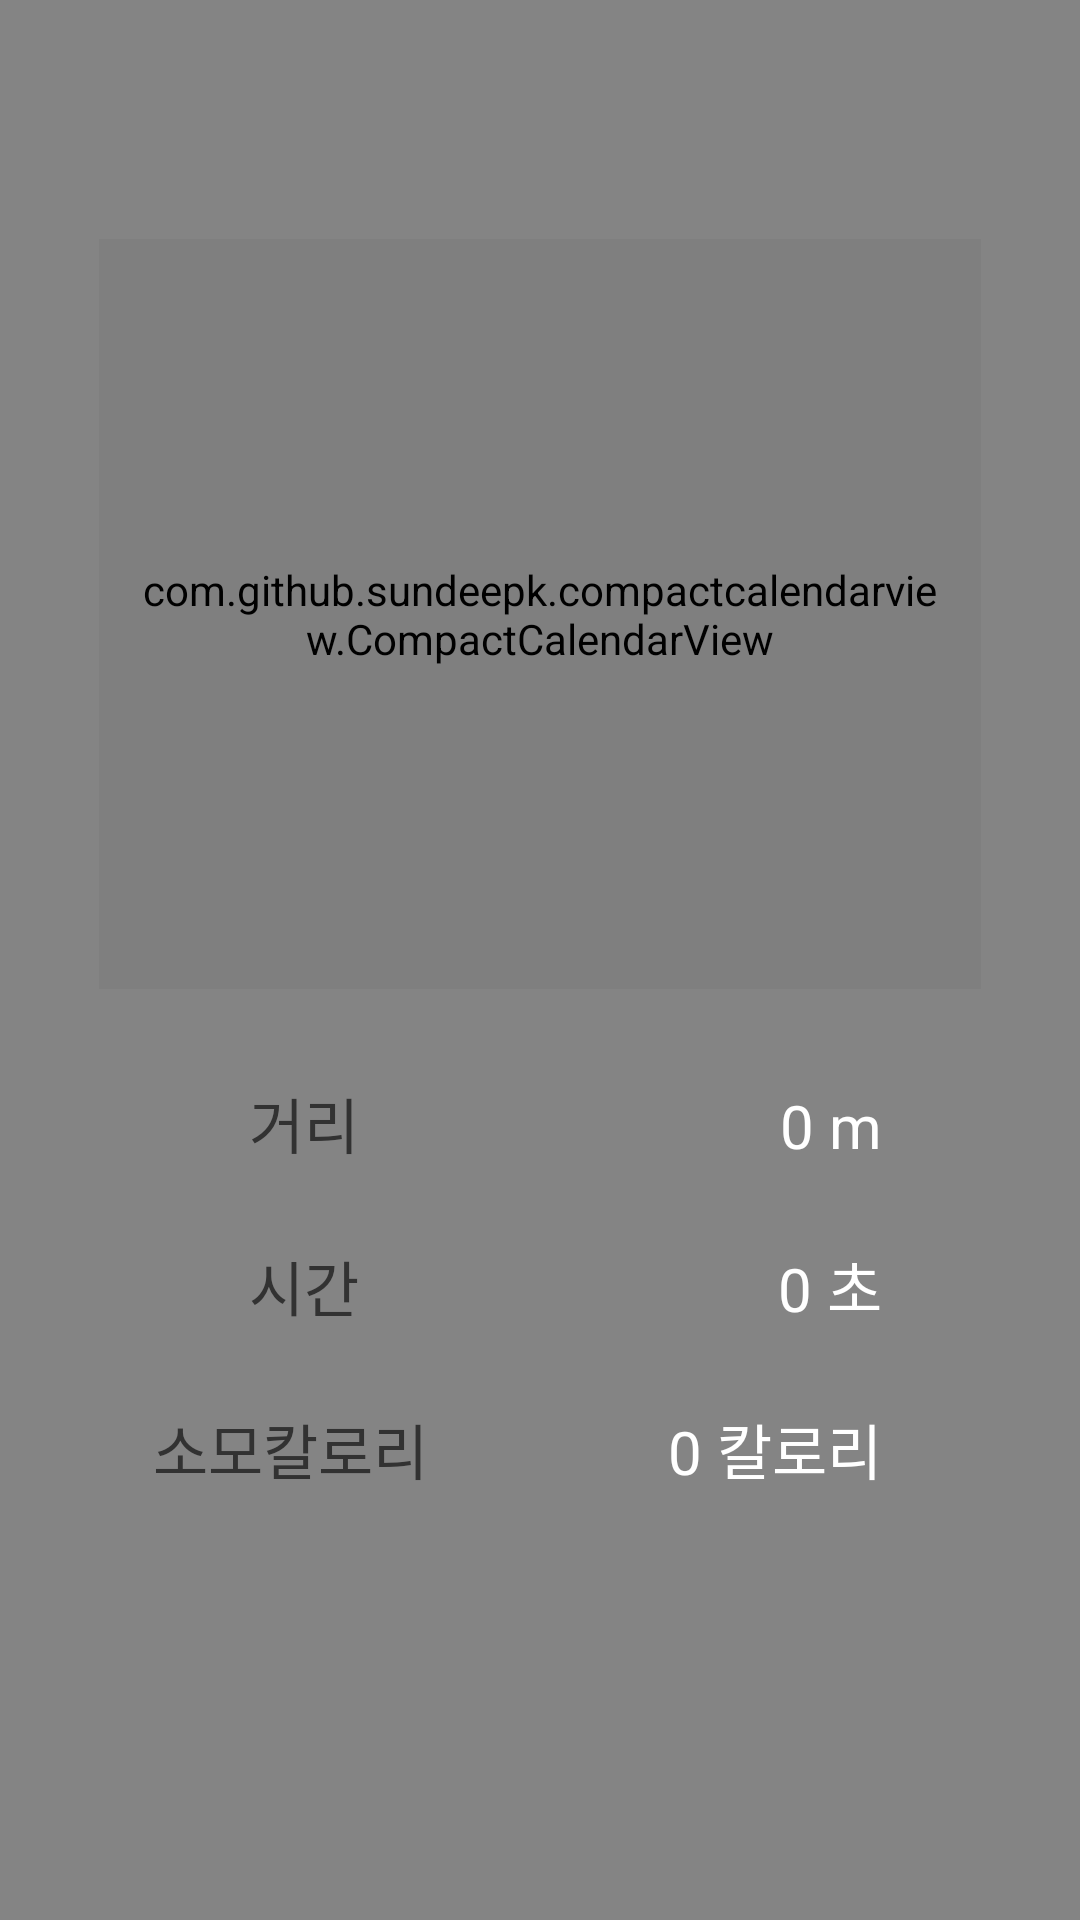

Layout XML and referenced resources for this Android screen:
<!-- AndroidManifest.xml: application theme AppTheme -->
<!-- res/layout/activity_exercise.xml -->
<?xml version="1.0" encoding="utf-8"?>
<LinearLayout xmlns:android="http://schemas.android.com/apk/res/android"
    xmlns:app="http://schemas.android.com/apk/res-auto"
    xmlns:tools="http://schemas.android.com/tools"
    android:layout_width="match_parent"
    android:layout_height="match_parent"
    android:orientation="vertical"
    tools:context=".ExerciseActivity">

    <TextView
        android:id="@+id/yyyy-mm"
        android:layout_width="wrap_content"
        android:layout_height="wrap_content"
        android:layout_marginLeft="145dp"
        android:layout_marginTop="15dp"
        android:text=" "
        android:textAlignment="center"
        android:textSize="20sp" />

    <TextView
        android:id="@+id/myDate"
        android:layout_width="wrap_content"
        android:layout_height="wrap_content"
        android:layout_marginLeft="145dp"
        android:text=" "
        android:textAlignment="center"
        android:textSize="13sp" />

    <com.github.sundeepk.compactcalendarview.CompactCalendarView
        xmlns:app="http://schemas.android.com/apk/res-auto"
        android:id="@+id/compactcalendar_view"
        android:layout_width="match_parent"
        android:layout_marginTop="20dp"
        android:layout_marginLeft="33dp"
        android:layout_marginRight="33dp"
        android:paddingRight="10dp"
        android:paddingLeft="10dp"
        android:layout_height="250dp"
        app:compactCalendarTargetHeight="250dp"
        app:compactCalendarTextSize="12sp"
        app:compactCalendarBackgroundColor="#fff"
        app:compactCalendarTextColor="#000"
        app:compactCalendarCurrentDayBackgroundColor="#fff"
        app:compactCalendarCurrentSelectedDayBackgroundColor="#ABABAB"
        app:compactCalendarCurrentDayTextColor="#ffe95451"
        app:compactCalendarMultiEventIndicatorColor="#E57373"
        />
    <LinearLayout
        android:layout_width="match_parent"
        android:layout_height="wrap_content"
        android:layout_marginLeft="33dp"
        android:layout_marginRight="33dp"
        android:orientation="horizontal">

        <TextView
            android:id="@+id/nameDistance"
            android:layout_width="wrap_content"
            android:layout_height="wrap_content"
            android:layout_marginLeft="50dp"
            android:layout_marginTop="30dp"
            android:text="거리"
            android:textSize="20sp" />

        <TextView
            android:id="@+id/Distance"
            android:gravity="center_vertical|right"
            android:layout_width="match_parent"
            android:layout_height="wrap_content"
            android:layout_marginLeft="50dp"
            android:layout_marginRight="25dp"
            android:layout_marginTop="30dp"
            android:background="@color/pinkAccent"
            android:paddingRight="8dp"
            android:text="0 m"
            android:textColor="#FFF"
            android:textSize="20dp" />
    </LinearLayout>

    <LinearLayout
        android:layout_width="match_parent"
        android:layout_height="wrap_content"
        android:layout_marginLeft="33dp"
        android:layout_marginRight="33dp"
        android:orientation="horizontal">

        <TextView
            android:id="@+id/nameTime"
            android:layout_width="wrap_content"
            android:layout_height="wrap_content"
            android:layout_marginLeft="50dp"
            android:layout_marginTop="25dp"
            android:text="시간"
            android:textSize="20sp" />

        <TextView
            android:id="@+id/Time"
            android:gravity="center_vertical|right"
            android:layout_width="match_parent"
            android:layout_height="wrap_content"
            android:layout_marginLeft="50dp"
            android:layout_marginRight="25dp"
            android:layout_marginTop="25dp"
            android:background="@color/pinkAccent"
            android:paddingRight="8dp"
            android:text="0 초"
            android:textColor="#FFF"
            android:textSize="20dp" />
    </LinearLayout>

    <LinearLayout
        android:layout_width="match_parent"
        android:layout_height="wrap_content"
        android:layout_marginLeft="33dp"
        android:layout_marginRight="33dp"
        android:orientation="horizontal">

        <TextView
            android:id="@+id/nameKcal"
            android:layout_width="wrap_content"
            android:layout_height="wrap_content"
            android:layout_marginLeft="18dp"
            android:layout_marginTop="25dp"
            android:text="소모칼로리"
            android:textSize="20sp" />

        <TextView
            android:id="@+id/Kcal"
            android:gravity="center_vertical|right"
            android:layout_width="match_parent"
            android:layout_height="wrap_content"
            android:layout_marginLeft="28dp"
            android:layout_marginRight="25dp"
            android:layout_marginTop="25dp"
            android:background="@color/pinkAccent"
            android:paddingRight="8dp"
            android:text="0 칼로리"
            android:textColor="#FFF"
            android:textSize="20dp" />
    </LinearLayout>

</LinearLayout>
<!-- resources referenced by this layout -->
<resources>
  <style name="AppTheme" parent="android:Theme.Light">
  
          <item name="android:windowBackground">@color/colorPrimary</item>
  
  
      </style>
  <color name="colorPrimary">#848484</color>
</resources>
